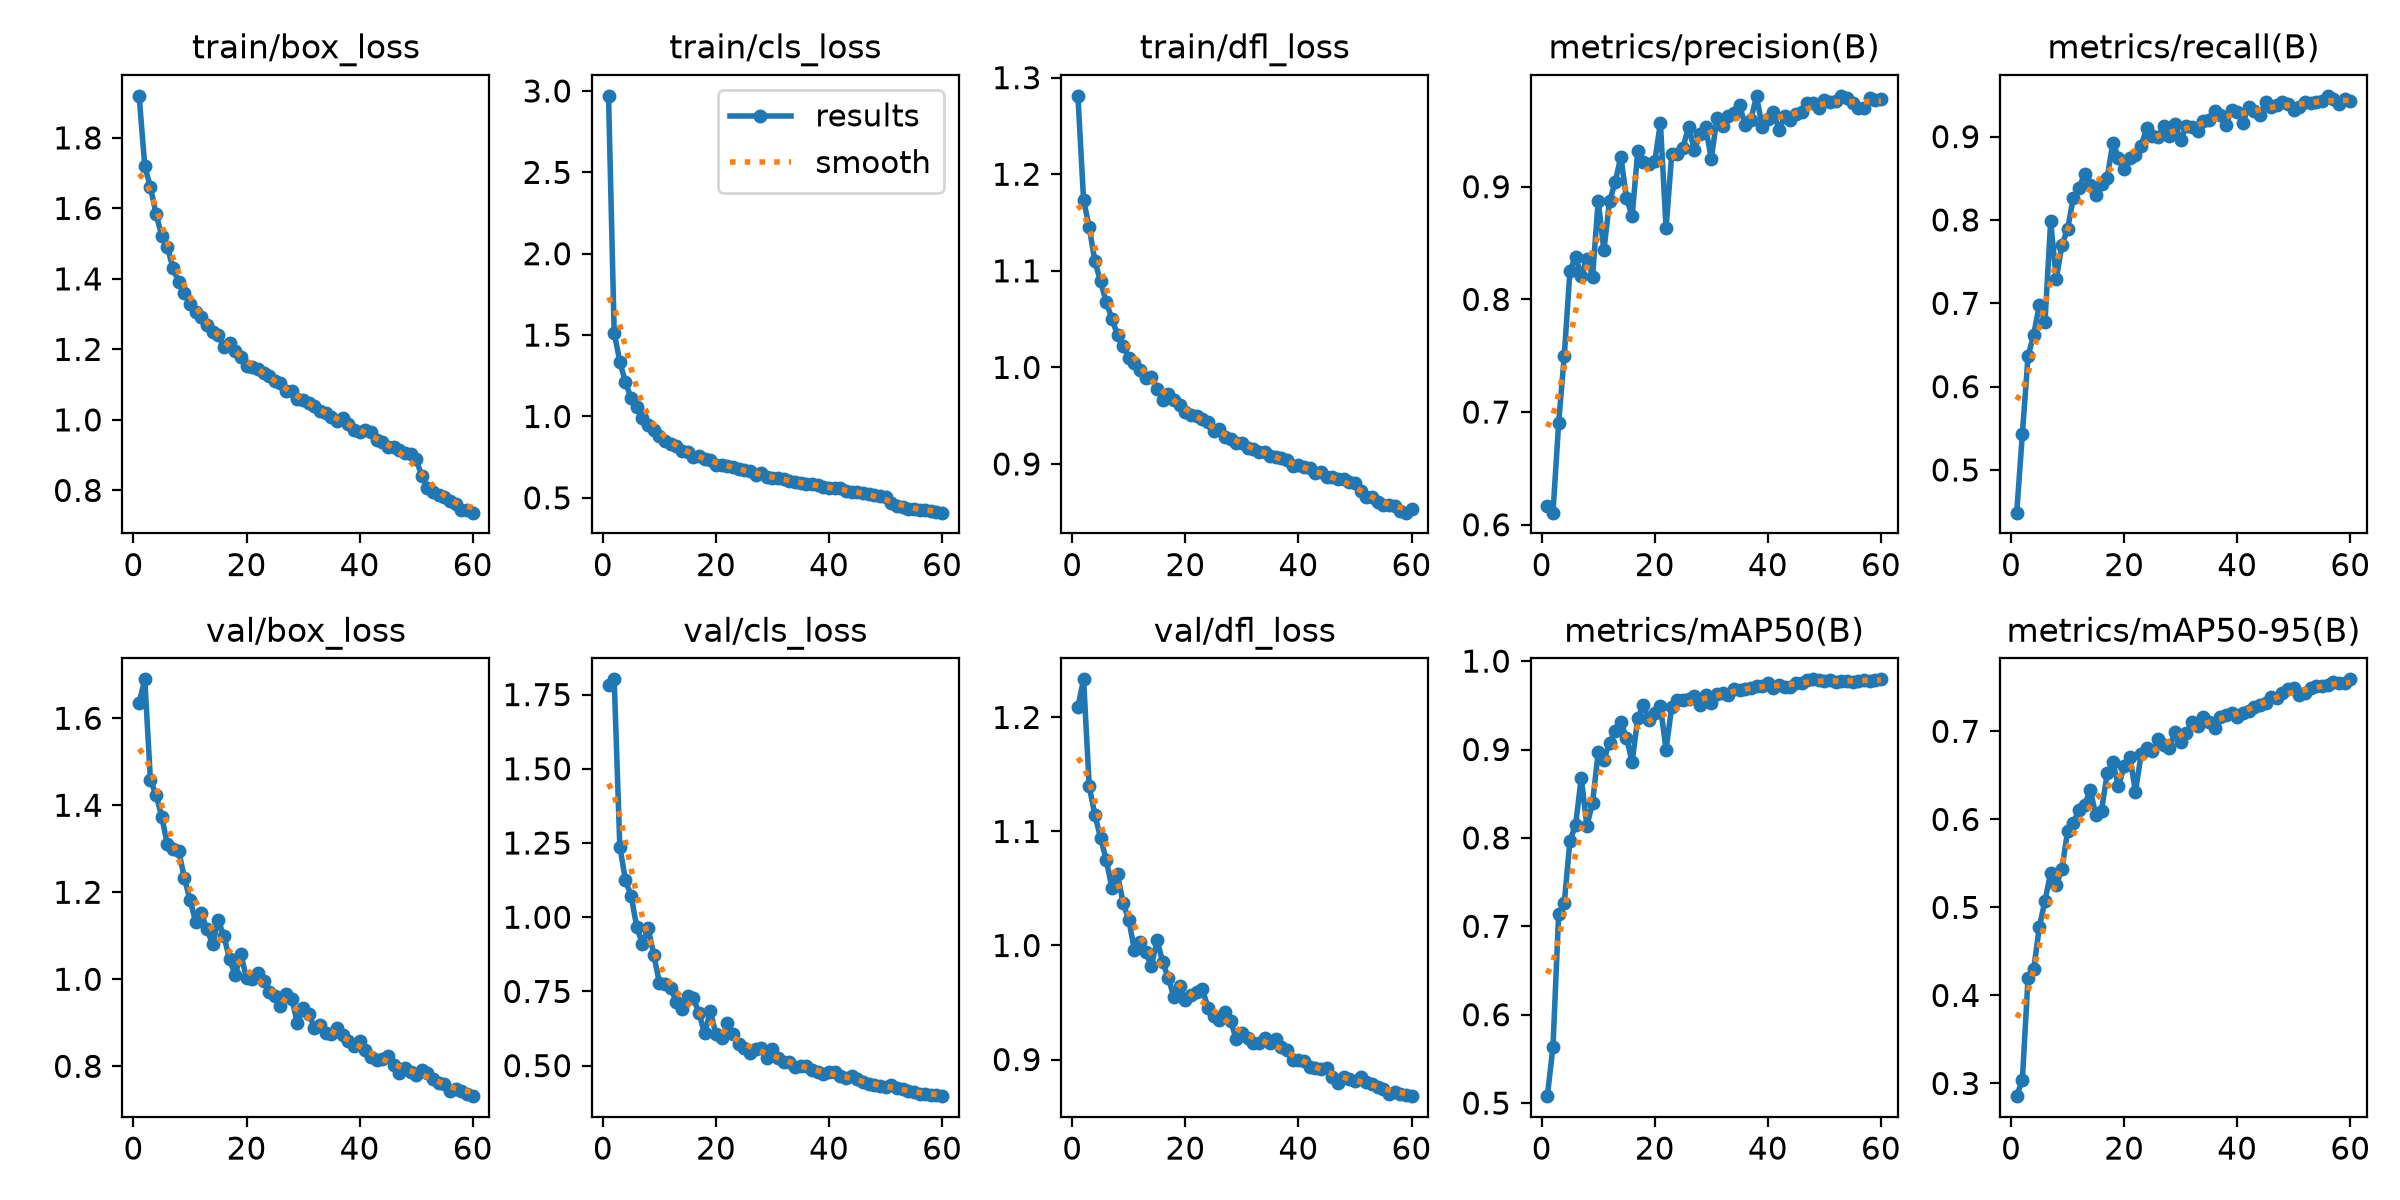

Data behind this chart, as committed beside it:
epoch, time, train/box_loss, train/cls_loss, train/dfl_loss, metrics/precision(B), metrics/recall(B), metrics/mAP50(B), metrics/mAP50-95(B), val/box_loss, val/cls_loss, val/dfl_loss, lr/pg0, lr/pg1, lr/pg2
1, 95.67, 1.919, 2.97, 1.281, 0.6167, 0.4488, 0.5079, 0.2856, 1.635, 1.781, 1.209, 0.0003693, 0.0003693, 0.0003693
2, 161.1, 1.719, 1.515, 1.173, 0.6107, 0.5434, 0.5635, 0.3045, 1.689, 1.801, 1.233, 0.0007275, 0.0007275, 0.0007275
3, 228.6, 1.661, 1.336, 1.145, 0.6901, 0.6364, 0.7137, 0.4198, 1.458, 1.238, 1.139, 0.001073, 0.001073, 0.001073
4, 296, 1.583, 1.209, 1.11, 0.75, 0.6622, 0.7267, 0.4298, 1.424, 1.124, 1.115, 0.001056, 0.001056, 0.001056
5, 362.5, 1.522, 1.113, 1.089, 0.8254, 0.6985, 0.797, 0.4777, 1.374, 1.072, 1.095, 0.001038, 0.001038, 0.001038
6, 427.5, 1.49, 1.059, 1.068, 0.8376, 0.6776, 0.8145, 0.5077, 1.31, 0.9661, 1.075, 0.001019, 0.001019, 0.001019
7, 493.4, 1.43, 0.9931, 1.05, 0.8207, 0.7985, 0.8681, 0.5393, 1.299, 0.9108, 1.051, 0.001001, 0.001001, 0.001001
8, 562.2, 1.391, 0.9506, 1.034, 0.8362, 0.7291, 0.8135, 0.5251, 1.295, 0.9637, 1.062, 0.0009827, 0.0009827, 0.0009827
9, 626.3, 1.36, 0.9192, 1.022, 0.8202, 0.7703, 0.8399, 0.5439, 1.233, 0.8731, 1.037, 0.0009643, 0.0009643, 0.0009643
10, 689.8, 1.329, 0.8807, 1.01, 0.8877, 0.7891, 0.8968, 0.5866, 1.182, 0.7794, 1.022, 0.000946, 0.000946, 0.000946
11, 753.5, 1.306, 0.8494, 1.004, 0.8434, 0.8264, 0.8884, 0.5956, 1.132, 0.7759, 0.9959, 0.0009277, 0.0009277, 0.0009277
12, 817, 1.291, 0.8333, 0.9972, 0.887, 0.8381, 0.9078, 0.6108, 1.151, 0.7608, 1.003, 0.0009094, 0.0009094, 0.0009094
13, 880.4, 1.27, 0.8161, 0.9893, 0.9041, 0.855, 0.9206, 0.6158, 1.115, 0.7141, 0.9939, 0.000891, 0.000891, 0.000891
14, 944, 1.249, 0.787, 0.9906, 0.9266, 0.8417, 0.9306, 0.6338, 1.081, 0.6916, 0.9821, 0.0008727, 0.0008727, 0.0008727
15, 1008, 1.24, 0.7805, 0.9779, 0.8898, 0.8306, 0.9134, 0.6046, 1.136, 0.7346, 1.005, 0.0008544, 0.0008544, 0.0008544
16, 1071, 1.206, 0.7508, 0.9665, 0.874, 0.8433, 0.886, 0.61, 1.098, 0.7288, 0.9854, 0.000836, 0.000836, 0.000836
17, 1136, 1.217, 0.7581, 0.9729, 0.9317, 0.8503, 0.9357, 0.6522, 1.047, 0.676, 0.9711, 0.0008177, 0.0008177, 0.0008177
18, 1201, 1.196, 0.736, 0.9665, 0.9222, 0.893, 0.9502, 0.6649, 1.01, 0.6088, 0.9545, 0.0007994, 0.0007994, 0.0007994
19, 1265, 1.18, 0.7312, 0.9609, 0.9205, 0.8747, 0.933, 0.6377, 1.058, 0.6844, 0.9642, 0.000781, 0.000781, 0.000781
20, 1336, 1.154, 0.704, 0.9538, 0.9225, 0.8608, 0.9415, 0.6603, 1.002, 0.605, 0.9518, 0.0007627, 0.0007627, 0.0007627
21, 1408, 1.149, 0.7022, 0.9505, 0.9567, 0.8741, 0.9487, 0.6713, 1, 0.5934, 0.9564, 0.0007444, 0.0007444, 0.0007444
22, 1484, 1.145, 0.6966, 0.95, 0.8631, 0.8776, 0.8998, 0.6314, 1.015, 0.6428, 0.9595, 0.000726, 0.000726, 0.000726
23, 1561, 1.132, 0.6912, 0.9471, 0.9286, 0.889, 0.9486, 0.6739, 0.9966, 0.6072, 0.9619, 0.0007077, 0.0007077, 0.0007077
24, 1638, 1.126, 0.6792, 0.9435, 0.9293, 0.9103, 0.9563, 0.6813, 0.9699, 0.5725, 0.9455, 0.0006894, 0.0006894, 0.0006894
25, 1714, 1.111, 0.6686, 0.9342, 0.9348, 0.9007, 0.9555, 0.6779, 0.962, 0.5597, 0.9381, 0.000671, 0.000671, 0.000671
26, 1780, 1.105, 0.6638, 0.9359, 0.9533, 0.9, 0.9575, 0.6909, 0.9374, 0.5442, 0.9347, 0.0006527, 0.0006527, 0.0006527
27, 1844, 1.081, 0.6426, 0.9282, 0.9325, 0.9125, 0.9603, 0.6841, 0.9658, 0.5547, 0.9415, 0.0006344, 0.0006344, 0.0006344
28, 1908, 1.082, 0.6496, 0.9258, 0.9465, 0.9013, 0.9505, 0.6811, 0.9556, 0.56, 0.934, 0.000616, 0.000616, 0.000616
29, 1971, 1.06, 0.6283, 0.922, 0.9528, 0.9151, 0.9615, 0.6998, 0.8986, 0.5253, 0.9179, 0.0005977, 0.0005977, 0.0005977
30, 2035, 1.056, 0.6242, 0.9217, 0.9246, 0.8959, 0.953, 0.6878, 0.9332, 0.5566, 0.9233, 0.0005794, 0.0005794, 0.0005794
31, 2098, 1.047, 0.6227, 0.9171, 0.9612, 0.9122, 0.9632, 0.6978, 0.9196, 0.5248, 0.9186, 0.0005611, 0.0005611, 0.0005611
32, 2162, 1.04, 0.6149, 0.9157, 0.9538, 0.9119, 0.9642, 0.7101, 0.8888, 0.5122, 0.9146, 0.0005427, 0.0005427, 0.0005427
33, 2225, 1.025, 0.6012, 0.9127, 0.9631, 0.9065, 0.9622, 0.7056, 0.8939, 0.5123, 0.9147, 0.0005244, 0.0005244, 0.0005244
34, 2289, 1.019, 0.5973, 0.9128, 0.9655, 0.9185, 0.9684, 0.7168, 0.8765, 0.4964, 0.919, 0.0005061, 0.0005061, 0.0005061
35, 2352, 1.008, 0.5883, 0.9081, 0.9725, 0.9199, 0.9675, 0.7111, 0.8751, 0.4981, 0.9148, 0.0004877, 0.0004877, 0.0004877
36, 2416, 0.996, 0.5854, 0.9068, 0.9545, 0.9306, 0.9684, 0.7038, 0.8881, 0.4985, 0.9183, 0.0004694, 0.0004694, 0.0004694
37, 2479, 1.006, 0.5861, 0.906, 0.9596, 0.9257, 0.97, 0.7158, 0.8709, 0.4859, 0.9106, 0.0004511, 0.0004511, 0.0004511
38, 2543, 0.9892, 0.5785, 0.9041, 0.9804, 0.9135, 0.9719, 0.7188, 0.8589, 0.477, 0.9086, 0.0004327, 0.0004327, 0.0004327
39, 2607, 0.9711, 0.5649, 0.8974, 0.9533, 0.9321, 0.9717, 0.7205, 0.8465, 0.4732, 0.8999, 0.0004144, 0.0004144, 0.0004144
40, 2670, 0.967, 0.5615, 0.899, 0.96, 0.93, 0.9752, 0.716, 0.8581, 0.4782, 0.8997, 0.0003961, 0.0003961, 0.0003961
41, 2733, 0.97, 0.5585, 0.8965, 0.966, 0.9165, 0.9696, 0.7212, 0.8374, 0.4777, 0.8984, 0.0003777, 0.0003777, 0.0003777
42, 2797, 0.9648, 0.5612, 0.8958, 0.9504, 0.9357, 0.9729, 0.7236, 0.8219, 0.4643, 0.8937, 0.0003594, 0.0003594, 0.0003594
43, 2872, 0.9434, 0.5426, 0.8905, 0.9624, 0.931, 0.9707, 0.7277, 0.814, 0.4589, 0.8929, 0.0003411, 0.0003411, 0.0003411
44, 2939, 0.9377, 0.5376, 0.8914, 0.9589, 0.9256, 0.9704, 0.7302, 0.8175, 0.4647, 0.8914, 0.0003227, 0.0003227, 0.0003227
45, 3002, 0.9234, 0.5343, 0.8865, 0.9648, 0.9414, 0.9756, 0.7325, 0.8226, 0.4544, 0.8926, 0.0003044, 0.0003044, 0.0003044
46, 3065, 0.9245, 0.5283, 0.8863, 0.9666, 0.9352, 0.9751, 0.7394, 0.8028, 0.4433, 0.8848, 0.0002861, 0.0002861, 0.0002861
47, 3129, 0.9155, 0.5255, 0.8841, 0.9741, 0.9376, 0.9781, 0.7383, 0.7854, 0.4373, 0.8795, 0.0002678, 0.0002678, 0.0002678
48, 3192, 0.9068, 0.52, 0.8843, 0.974, 0.942, 0.9794, 0.7432, 0.796, 0.4333, 0.8848, 0.0002494, 0.0002494, 0.0002494
49, 3256, 0.9043, 0.5134, 0.8813, 0.9702, 0.9392, 0.9781, 0.748, 0.7858, 0.4302, 0.8826, 0.0002311, 0.0002311, 0.0002311
50, 3321, 0.8881, 0.5067, 0.8805, 0.9766, 0.9317, 0.9778, 0.7496, 0.7795, 0.4279, 0.8811, 0.0002128, 0.0002128, 0.0002128
51, 3417, 0.8407, 0.4702, 0.8725, 0.9749, 0.9356, 0.9782, 0.7408, 0.7925, 0.4349, 0.8844, 0.0001944, 0.0001944, 0.0001944
52, 3482, 0.808, 0.4472, 0.8656, 0.9758, 0.9414, 0.9766, 0.7438, 0.7842, 0.4254, 0.8799, 0.0001761, 0.0001761, 0.0001761
53, 3548, 0.7963, 0.4416, 0.8655, 0.9807, 0.9408, 0.9773, 0.7488, 0.7703, 0.4212, 0.8785, 0.0001578, 0.0001578, 0.0001578
54, 3612, 0.7883, 0.4333, 0.8608, 0.9789, 0.9418, 0.9775, 0.7512, 0.761, 0.4145, 0.8761, 0.0001394, 0.0001394, 0.0001394
55, 3675, 0.7815, 0.4326, 0.8578, 0.9745, 0.943, 0.9767, 0.7511, 0.7598, 0.4102, 0.874, 0.0001211, 0.0001211, 0.0001211
56, 3738, 0.7686, 0.4267, 0.8572, 0.9697, 0.949, 0.9772, 0.753, 0.7436, 0.4035, 0.8695, 0.0001028, 0.0001028, 0.0001028
57, 3800, 0.762, 0.4232, 0.8565, 0.97, 0.945, 0.9792, 0.7563, 0.7485, 0.4061, 0.8718, 8.4436e-05, 8.4436e-05, 8.4436e-05
58, 3863, 0.7454, 0.4162, 0.8514, 0.9791, 0.9389, 0.978, 0.755, 0.742, 0.4025, 0.8701, 6.61045e-05, 6.61045e-05, 6.61045e-05
59, 3925, 0.7452, 0.414, 0.8496, 0.9766, 0.945, 0.9791, 0.755, 0.7369, 0.4002, 0.8692, 4.7773e-05, 4.7773e-05, 4.7773e-05
60, 3988, 0.7369, 0.409, 0.8531, 0.9778, 0.9431, 0.9794, 0.7591, 0.7313, 0.3972, 0.8679, 2.94415e-05, 2.94415e-05, 2.94415e-05
